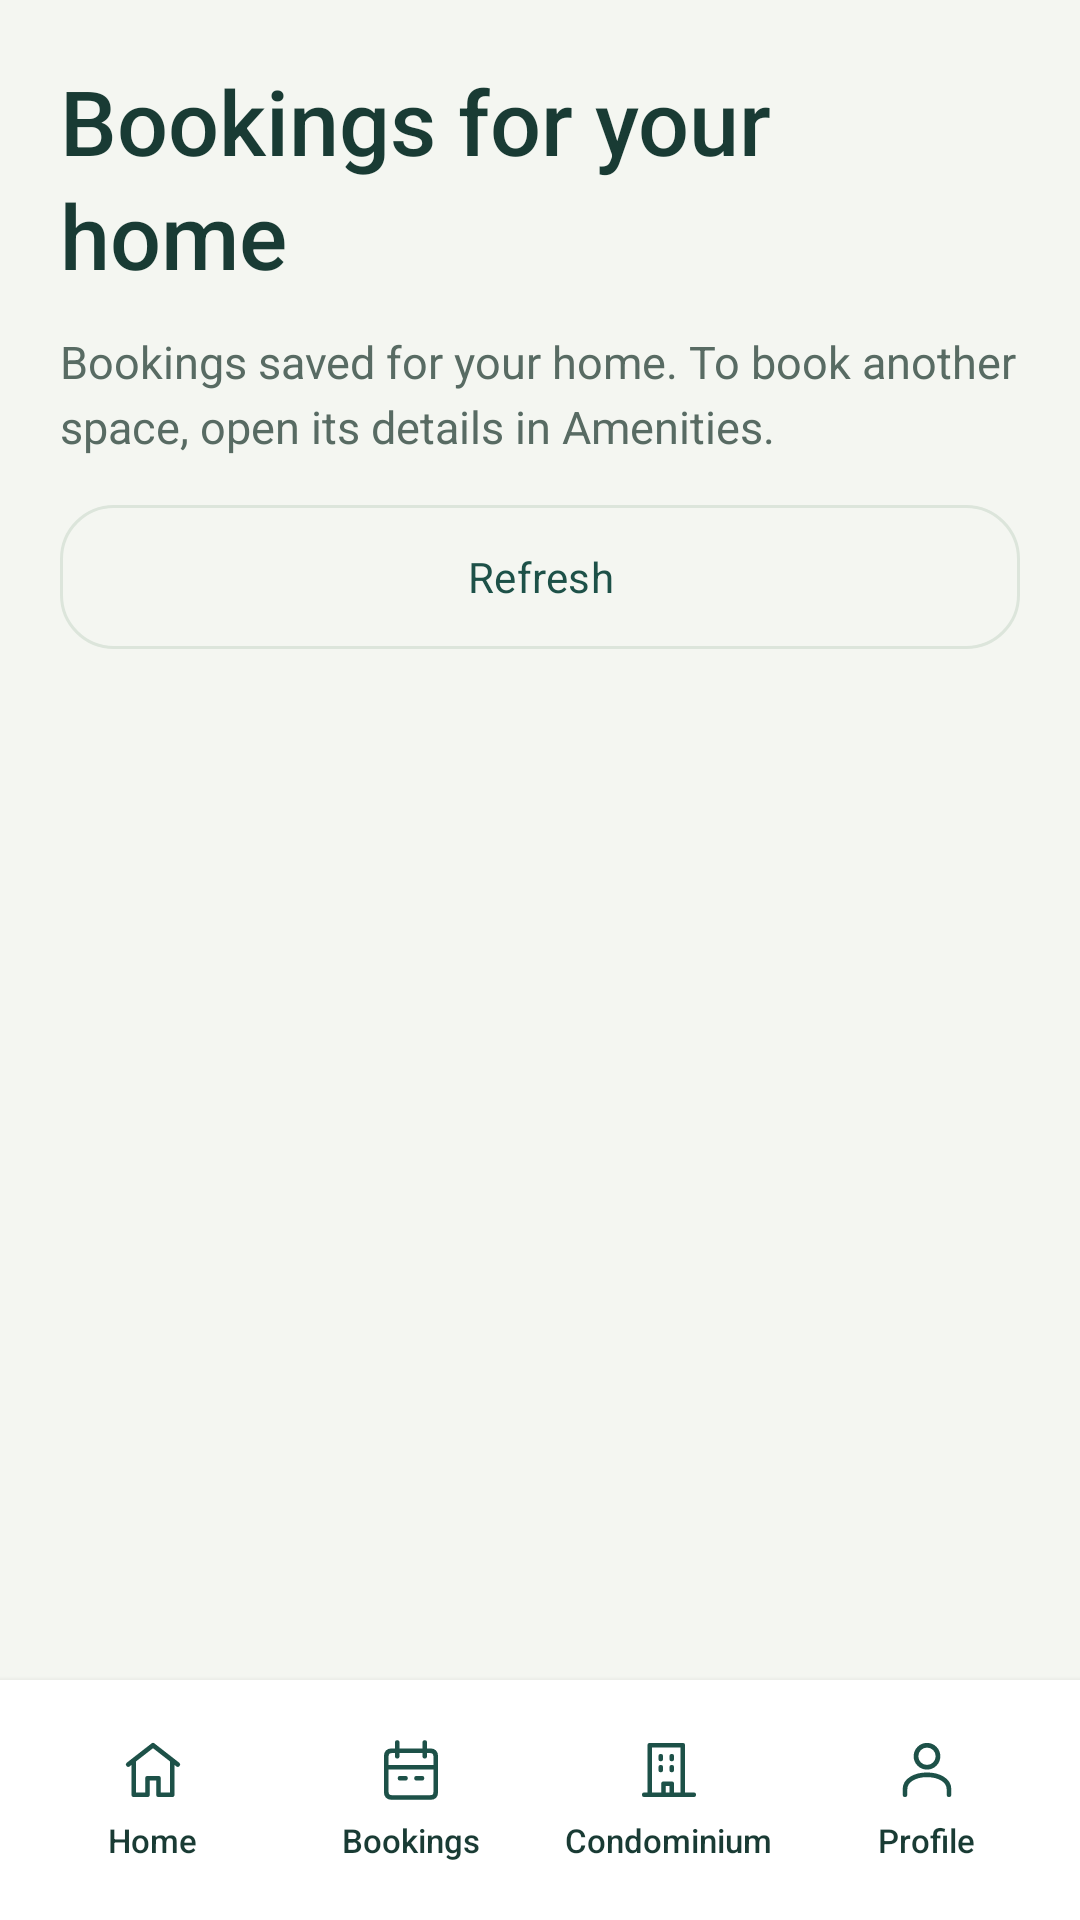

This screen was rendered from an Android layout file. Write that file and the resources it references.
<!-- AndroidManifest.xml: application theme Theme.CondoSched -->
<!-- res/layout/activity_bookings.xml -->
<?xml version="1.0" encoding="utf-8"?>
<LinearLayout xmlns:android="http://schemas.android.com/apk/res/android"
    android:layout_width="match_parent" android:layout_height="match_parent" android:orientation="vertical">
    <LinearLayout android:layout_width="match_parent" android:layout_height="wrap_content"
        android:orientation="vertical" android:padding="@dimen/page_padding">
        <TextView style="@style/Text.Condo.Title" android:layout_width="match_parent"
            android:layout_height="wrap_content" android:text="@string/bookings_title" />
        <TextView style="@style/Text.Condo.Body" android:layout_width="match_parent"
            android:layout_height="wrap_content" android:text="@string/bookings_intro" android:layout_marginTop="12dp" />
        <com.google.android.material.button.MaterialButton android:id="@+id/bookingsRefresh"
            style="@style/Widget.Condo.Button.Outline" android:layout_width="match_parent"
            android:layout_height="wrap_content" android:text="@string/bookings_refresh" android:layout_marginTop="12dp" />
        <TextView android:id="@+id/bookingsStatus" style="@style/Text.Condo.Body"
            android:layout_width="match_parent" android:layout_height="wrap_content"
            android:accessibilityLiveRegion="polite" />
    </LinearLayout>
    <ListView android:id="@+id/bookingsList" android:layout_width="match_parent"
        android:layout_height="0dp" android:layout_weight="1" android:divider="@null"
        android:paddingHorizontal="@dimen/page_padding" android:clipToPadding="false" />
    <include layout="@layout/layout_bottom_navigation" />
</LinearLayout>
<!-- res/layout/layout_bottom_navigation.xml (included above) -->
<?xml version="1.0" encoding="utf-8"?>
<LinearLayout xmlns:android="http://schemas.android.com/apk/res/android"
  android:layout_width="match_parent"
  android:layout_height="80dp"
  android:orientation="horizontal"
  android:baselineAligned="false"
  android:padding="8dp"
  android:background="@color/surface"
  android:elevation="3dp">
  <LinearLayout
    android:id="@+id/navHome"
    android:layout_width="0dp"
    android:layout_weight="1"
    android:layout_height="match_parent"
    android:orientation="vertical"
    android:gravity="center"
    android:background="@drawable/bg_nav_item"
    android:layout_marginHorizontal="3dp"
    android:clickable="true"
    android:focusable="true">
    <ImageView
      android:layout_width="22dp"
      android:layout_height="22dp"
      android:src="@drawable/ic_home"
      android:importantForAccessibility="no" />
    <TextView
      android:layout_width="wrap_content"
      android:layout_height="wrap_content"
      android:layout_marginTop="5dp"
      android:text="@string/nav_home"
      android:textColor="@color/ink"
      android:textSize="11sp"
      android:fontFamily="sans-serif-medium" />
  </LinearLayout>
  <LinearLayout
    android:id="@+id/navBookings"
    android:layout_width="0dp"
    android:layout_weight="1"
    android:layout_height="match_parent"
    android:orientation="vertical"
    android:gravity="center"
    android:background="@drawable/bg_nav_item"
    android:layout_marginHorizontal="3dp"
    android:clickable="true"
    android:focusable="true">
    <ImageView
      android:layout_width="22dp"
      android:layout_height="22dp"
      android:src="@drawable/ic_calendar"
      android:importantForAccessibility="no" />
    <TextView
      android:layout_width="wrap_content"
      android:layout_height="wrap_content"
      android:layout_marginTop="5dp"
      android:text="@string/nav_bookings"
      android:textColor="@color/ink"
      android:textSize="11sp"
      android:fontFamily="sans-serif-medium" />
  </LinearLayout>
  <LinearLayout
    android:id="@+id/navCondo"
    android:layout_width="0dp"
    android:layout_weight="1"
    android:layout_height="match_parent"
    android:orientation="vertical"
    android:gravity="center"
    android:background="@drawable/bg_nav_item"
    android:layout_marginHorizontal="3dp"
    android:clickable="true"
    android:focusable="true">
    <ImageView
      android:layout_width="22dp"
      android:layout_height="22dp"
      android:src="@drawable/ic_building"
      android:importantForAccessibility="no" />
    <TextView
      android:layout_width="wrap_content"
      android:layout_height="wrap_content"
      android:layout_marginTop="5dp"
      android:text="@string/nav_condo"
      android:textColor="@color/ink"
      android:textSize="11sp"
      android:fontFamily="sans-serif-medium" />
  </LinearLayout>
  <LinearLayout
    android:id="@+id/navProfile"
    android:layout_width="0dp"
    android:layout_weight="1"
    android:layout_height="match_parent"
    android:orientation="vertical"
    android:gravity="center"
    android:background="@drawable/bg_nav_item"
    android:layout_marginHorizontal="3dp"
    android:clickable="true"
    android:focusable="true">
    <ImageView
      android:layout_width="22dp"
      android:layout_height="22dp"
      android:src="@drawable/ic_person"
      android:importantForAccessibility="no" />
    <TextView
      android:layout_width="wrap_content"
      android:layout_height="wrap_content"
      android:layout_marginTop="5dp"
      android:text="@string/nav_profile"
      android:textColor="@color/ink"
      android:textSize="11sp"
      android:fontFamily="sans-serif-medium" />
  </LinearLayout>
</LinearLayout>
<!-- resources referenced by this layout -->
<resources>
  <color name="ink">#193B34</color>
  <color name="surface">#FFFFFF</color>
  <dimen name="page_padding">20dp</dimen>
  <!-- drawable bg_nav_item (drawable) -->
  <?xml version="1.0" encoding="utf-8"?>
  <selector xmlns:android="http://schemas.android.com/apk/res/android">
    <item
      android:state_selected="true">
      <shape>
        <solid
          android:color="@color/soft" />
        <corners
          android:radius="18dp" />
      </shape>
    </item>
    <item>
      <shape>
        <solid
          android:color="@android:color/transparent" />
        <corners
          android:radius="18dp" />
      </shape>
    </item>
  </selector>
  <!-- drawable ic_building (drawable) -->
  <?xml version="1.0" encoding="utf-8"?>
  <vector xmlns:android="http://schemas.android.com/apk/res/android"
    android:width="24dp"
    android:height="24dp"
    android:viewportWidth="24"
    android:viewportHeight="24">
    <path
      android:fillColor="@android:color/transparent"
      android:strokeColor="@color/primary"
      android:strokeWidth="1.7"
      android:strokeLineCap="round"
      android:strokeLineJoin="round"
      android:pathData="M5,21 L5,3 L17,3 L17,21 M3,21 L21,21 M9,7 L9,8 M13,7 L13,8 M9,11 L9,12 M13,11 L13,12 M10,21 L10,17 L13,17 L13,21" />
  </vector>
  <!-- drawable ic_home (drawable) -->
  <?xml version="1.0" encoding="utf-8"?>
  <vector xmlns:android="http://schemas.android.com/apk/res/android"
    android:width="24dp"
    android:height="24dp"
    android:viewportWidth="24"
    android:viewportHeight="24">
    <path
      android:fillColor="@android:color/transparent"
      android:strokeColor="@color/primary"
      android:strokeWidth="1.7"
      android:strokeLineCap="round"
      android:strokeLineJoin="round"
      android:pathData="M3,10 L12,3 L21,10 M5,9 L5,21 L10,21 L10,15 L14,15 L14,21 L19,21 L19,9" />
  </vector>
  <!-- drawable ic_person (drawable) -->
  <?xml version="1.0" encoding="utf-8"?>
  <vector xmlns:android="http://schemas.android.com/apk/res/android"
    android:width="24dp"
    android:height="24dp"
    android:viewportWidth="24"
    android:viewportHeight="24">
    <path
      android:fillColor="@android:color/transparent"
      android:strokeColor="@color/primary"
      android:strokeWidth="1.7"
      android:strokeLineCap="round"
      android:strokeLineJoin="round"
      android:pathData="M16,7 A4,4 0,1 1,8,7 A4,4 0,1 1,16,7 M4,21 L4,19 C4,12 20,12 20,19 L20,21" />
  </vector>
  <string name="bookings_intro">Bookings saved for your home. To book another space, open its details in Amenities.</string>
  <string name="bookings_refresh">Refresh</string>
  <string name="bookings_title">Bookings for your home</string>
  <string name="nav_bookings">Bookings</string>
  <string name="nav_condo">Condominium</string>
  <string name="nav_home">Home</string>
  <string name="nav_profile">Profile</string>
  <style name="Text.Condo.Body" parent="android:Widget.TextView">
      <item name="android:textSize">15sp</item>
      <item name="android:textColor">@color/muted</item>
      <item name="android:lineSpacingExtra">4dp</item>
    </style>
  <style name="Text.Condo.Title" parent="android:Widget.TextView">
      <item name="android:textSize">30sp</item>
      <item name="android:textColor">@color/ink</item>
      <item name="android:fontFamily">sans-serif-medium</item>
      <item name="android:lineSpacingExtra">3dp</item>
    </style>
  <style name="Widget.Condo.Button.Outline" parent="Widget.Material3.Button.OutlinedButton">
      <item name="cornerRadius">18dp</item>
      <item name="android:minHeight">56dp</item>
      <item name="strokeColor">@color/border</item>
      <item name="android:textAllCaps">false</item>
    </style>
  <style name="Theme.CondoSched" parent="Base.Theme.CondoSched" />
  <color name="soft">#E8EFE5</color>
  <color name="primary">#1D5148</color>
  <color name="muted">#586B63</color>
  <color name="border">#DCE5DB</color>
  <color name="on_primary">#FFFFFF</color>
  <color name="page">#F4F6F1</color>
  <color name="hero">#173E35</color>
</resources>
